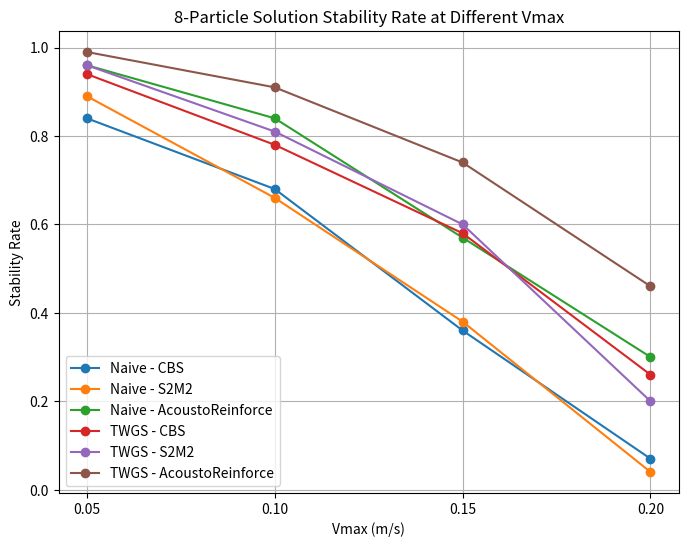
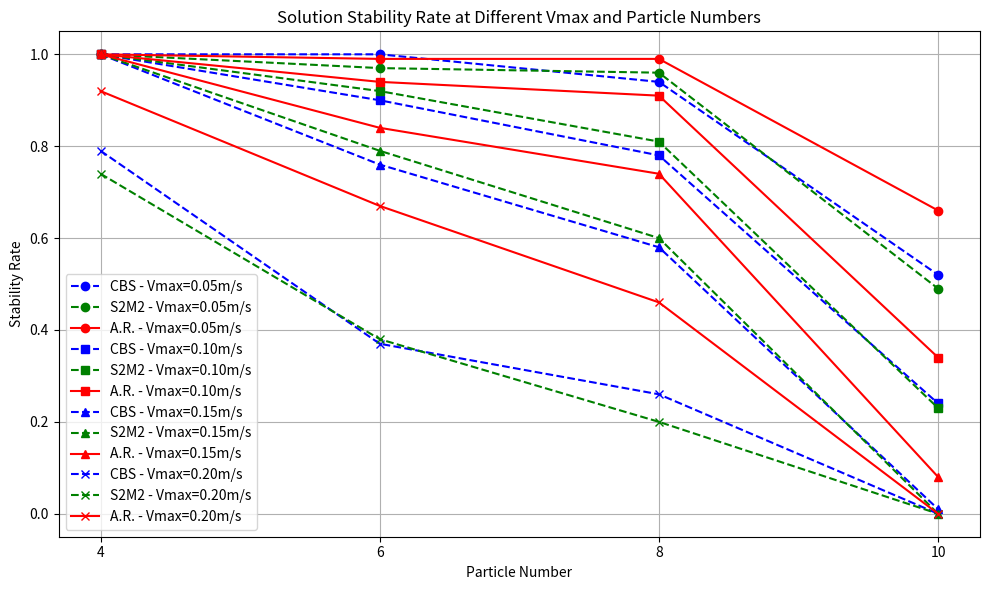

Generate these figures, in order, with matplotlib:
import matplotlib.pyplot as plt

def plot_stability_rates():
    velocities = [0.2, 0.15, 0.1, 0.05]
    marker = ['o', 'x']
    
    data = {
        'Naive - CBS': [0.07, 0.36, 0.68, 0.84],
        'Naive - S2M2': [0.04, 0.38, 0.66, 0.89],
        'Naive - AcoustoReinforce': [0.30, 0.57, 0.84, 0.96],
        'TWGS - CBS': [0.26, 0.58, 0.78, 0.94],
        'TWGS - S2M2': [0.20, 0.60, 0.81, 0.96],
        'TWGS - AcoustoReinforce': [0.46, 0.74, 0.91, 0.99]
    }
    
    plt.figure(figsize=(8, 6))
    for label, values in data.items():
        plt.plot(velocities, values, marker='o', linestyle='-', label=label)
    
    plt.xlabel('Vmax (m/s)')
    plt.ylabel('Stability Rate')
    plt.title('8-Particle Solution Stability Rate at Different Vmax')
    plt.xticks(velocities)
    plt.legend()
    plt.grid(True)
    plt.savefig("figure_1.png")
    plt.show()

# 调用函数绘制图表
plot_stability_rates()


# Data extracted from the table
particle_counts = [4, 6, 8, 10]
methods = ['CBS', 'S2M2', 'AcoustoReinforce']

# Data for each method and Vmax value
CBS_0_05 = [1.000, 1.000, 0.9400, 0.5200]
S2M2_0_05 = [1.000, 0.9700, 0.9600, 0.4900]
AcoustoReinforce_0_05 = [1.000, 0.9900, 0.9900, 0.6600]

CBS_0_10 = [1.000, 0.9000, 0.7800, 0.2400]
S2M2_0_10 = [1.000, 0.9200, 0.8100, 0.2300]
AcoustoReinforce_0_10 = [1.000, 0.9400, 0.9100, 0.3400]

CBS_0_15 = [1.000, 0.7600, 0.5800, 0.0100]
S2M2_0_15 = [1.000, 0.7900, 0.6000, 0.0000]
AcoustoReinforce_0_15 = [1.000, 0.8400, 0.7400, 0.0800]

CBS_0_20 = [0.7900, 0.3700, 0.2600, 0.0000]
S2M2_0_20 = [0.7400, 0.3800, 0.2000, 0.0000]
AcoustoReinforce_0_20 = [0.9200, 0.6700, 0.4600, 0.0000]


# Plotting
plt.figure(figsize=(10, 6))

# Define line styles and colors for each method
line_styles = ['--', '--', '-']
colors = ['blue', 'green', 'red']

# Plot lines for each method at different Vmax values
plt.plot(particle_counts, CBS_0_05, color=colors[0], marker='o', linestyle='--', label=f'CBS - Vmax=0.05m/s')
plt.plot(particle_counts, S2M2_0_05, color=colors[1], marker='o', linestyle='--', label=f'S2M2 - Vmax=0.05m/s')
plt.plot(particle_counts, AcoustoReinforce_0_05, color=colors[2], marker='o', linestyle='-', label='A.R. - Vmax=0.05m/s')

plt.plot(particle_counts, CBS_0_10, color=colors[0], marker='s', linestyle='--', label='CBS - Vmax=0.10m/s')
plt.plot(particle_counts, S2M2_0_10, color=colors[1], marker='s', linestyle='--', label='S2M2 - Vmax=0.10m/s')
plt.plot(particle_counts, AcoustoReinforce_0_10, color=colors[2], marker='s', linestyle='-', label='A.R. - Vmax=0.10m/s')

plt.plot(particle_counts, CBS_0_15, color=colors[0], marker='^', linestyle='--', label='CBS - Vmax=0.15m/s')
plt.plot(particle_counts, S2M2_0_15, color=colors[1], marker='^', linestyle='--', label='S2M2 - Vmax=0.15m/s')
plt.plot(particle_counts, AcoustoReinforce_0_15, color=colors[2], marker='^', linestyle='-', label='A.R. - Vmax=0.15m/s')

plt.plot(particle_counts, CBS_0_20, color=colors[0], marker='x', linestyle='--', label='CBS - Vmax=0.20m/s')
plt.plot(particle_counts, S2M2_0_20, color=colors[1], marker='x', linestyle='--', label='S2M2 - Vmax=0.20m/s')
plt.plot(particle_counts, AcoustoReinforce_0_20, color=colors[2], marker='x', linestyle='-', label='A.R. - Vmax=0.20m/s')


# Customizing the plot
plt.title('Solution Stability Rate at Different Vmax and Particle Numbers')
plt.xlabel('Particle Number')
plt.ylabel('Stability Rate')
plt.xticks(particle_counts)
plt.legend()
# Display the plot
plt.grid(True)
plt.tight_layout()
plt.savefig("figure_2.png")
plt.show()
